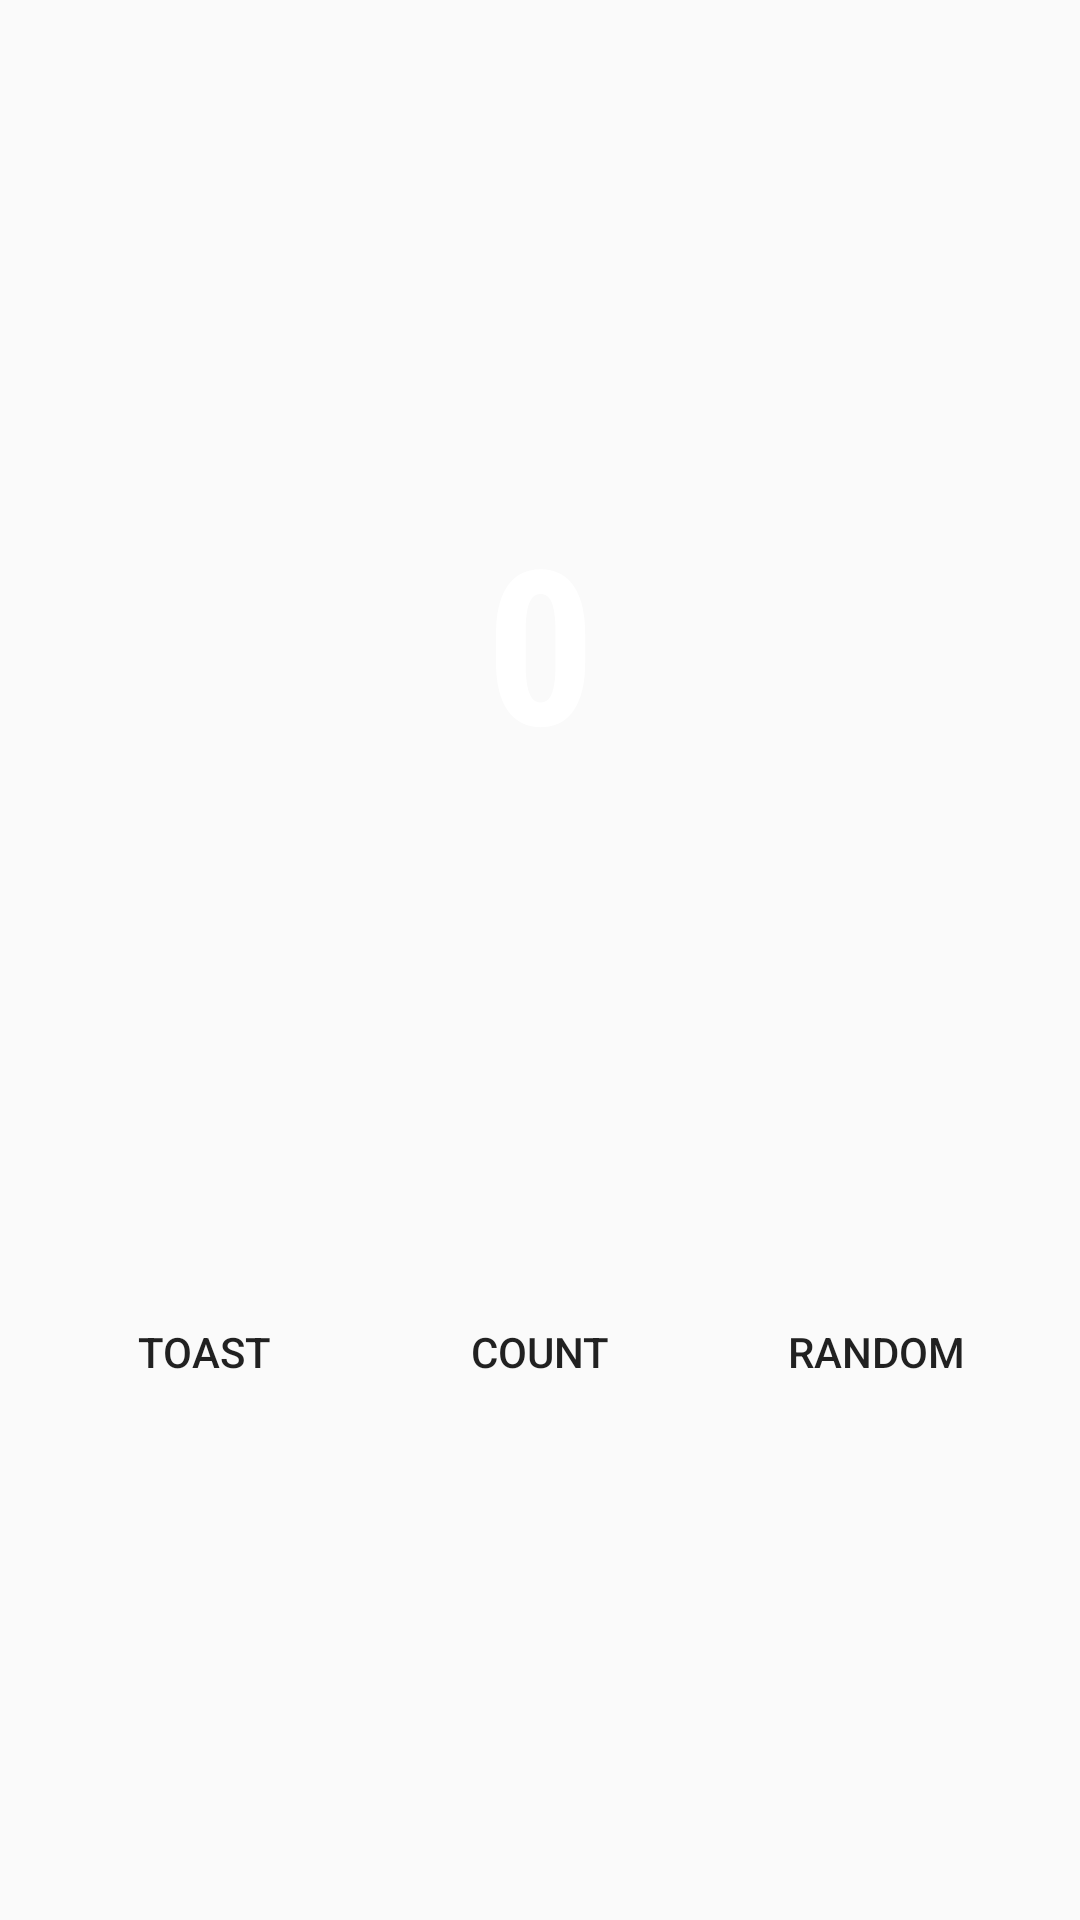

The Android layout XML behind this screen, and the referenced resources:
<!-- AndroidManifest.xml: application theme Theme.Exp_2 -->
<!-- res/layout/fragment_first.xml -->
<?xml version="1.0" encoding="utf-8"?>
<androidx.constraintlayout.widget.ConstraintLayout xmlns:android="http://schemas.android.com/apk/res/android"
    xmlns:app="http://schemas.android.com/apk/res-auto"
    xmlns:tools="http://schemas.android.com/tools"
    android:layout_width="match_parent"
    android:layout_height="match_parent"
    android:background="@color/screenBackground"
    tools:context=".FirstFragment">

    <TextView
        android:id="@+id/textview_first"
        android:layout_width="wrap_content"
        android:layout_height="wrap_content"
        android:fontFamily="sans-serif-condensed"
        android:textColor="@color/white"
        android:text="0"
        android:textSize="72sp"
        android:textStyle="bold"
        app:layout_constraintVertical_bias="0.3"
        app:layout_constraintBottom_toTopOf="@id/random_button"
        app:layout_constraintEnd_toEndOf="parent"
        app:layout_constraintStart_toStartOf="parent"
        app:layout_constraintTop_toTopOf="parent" />

    <Button
        android:id="@+id/random_button"
        android:layout_width="wrap_content"
        android:layout_height="wrap_content"
        android:layout_marginEnd="24dp"
        android:background="@color/buttonBackground"
        android:text="@string/random_button_text"
        app:layout_constraintBottom_toBottomOf="parent"
        app:layout_constraintEnd_toEndOf="parent"
        app:layout_constraintTop_toBottomOf="@+id/textview_first" />

    <Button
        android:id="@+id/toast_button"
        android:layout_width="wrap_content"
        android:layout_height="wrap_content"
        android:layout_marginStart="24dp"
        android:background="@color/buttonBackground"
        android:text="@string/toast_button_text"
        app:layout_constraintBottom_toBottomOf="parent"
        app:layout_constraintStart_toStartOf="parent"
        app:layout_constraintTop_toBottomOf="@+id/textview_first" />

    <Button
        android:id="@+id/count_button"
        android:layout_width="wrap_content"
        android:layout_height="wrap_content"
        android:text="@string/count_button_text"
        android:background="@color/buttonBackground"
        app:layout_constraintBottom_toBottomOf="parent"
        app:layout_constraintEnd_toStartOf="@+id/random_button"
        app:layout_constraintStart_toEndOf="@+id/toast_button"
        app:layout_constraintTop_toBottomOf="@+id/textview_first" />
    />
</androidx.constraintlayout.widget.ConstraintLayout>
<!-- resources referenced by this layout -->
<resources>
  <string name="count_button_text">Count</string>
  <string name="random_button_text">Random</string>
  <string name="toast_button_text">Toast</string>
  <style name="Theme.Exp_2" parent="Theme.MaterialComponents.DayNight.DarkActionBar.Bridge">
          
          <item name="colorPrimary">@color/purple_500</item>
          <item name="colorPrimaryVariant">@color/purple_700</item>
          <item name="colorOnPrimary">@color/white</item>
          
          <item name="colorSecondary">@color/teal_200</item>
          <item name="colorSecondaryVariant">@color/teal_700</item>
          <item name="colorOnSecondary">@color/black</item>
          
          <item name="android:statusBarColor" tools:targetApi="l">?attr/colorPrimaryVariant</item>
          
      </style>
  <!-- not gathered from this repository: default colours our renderer supplied (Android Studio template values) -->
  <color name="purple_500">#FF6200EE</color>
  <color name="purple_700">#FF3700B3</color>
  <color name="teal_200">#FF03DAC5</color>
  <color name="teal_700">#FF018786</color>
  <color name="black">#FF000000</color>
  <color name="white">#FFFFFFFF</color>
</resources>
